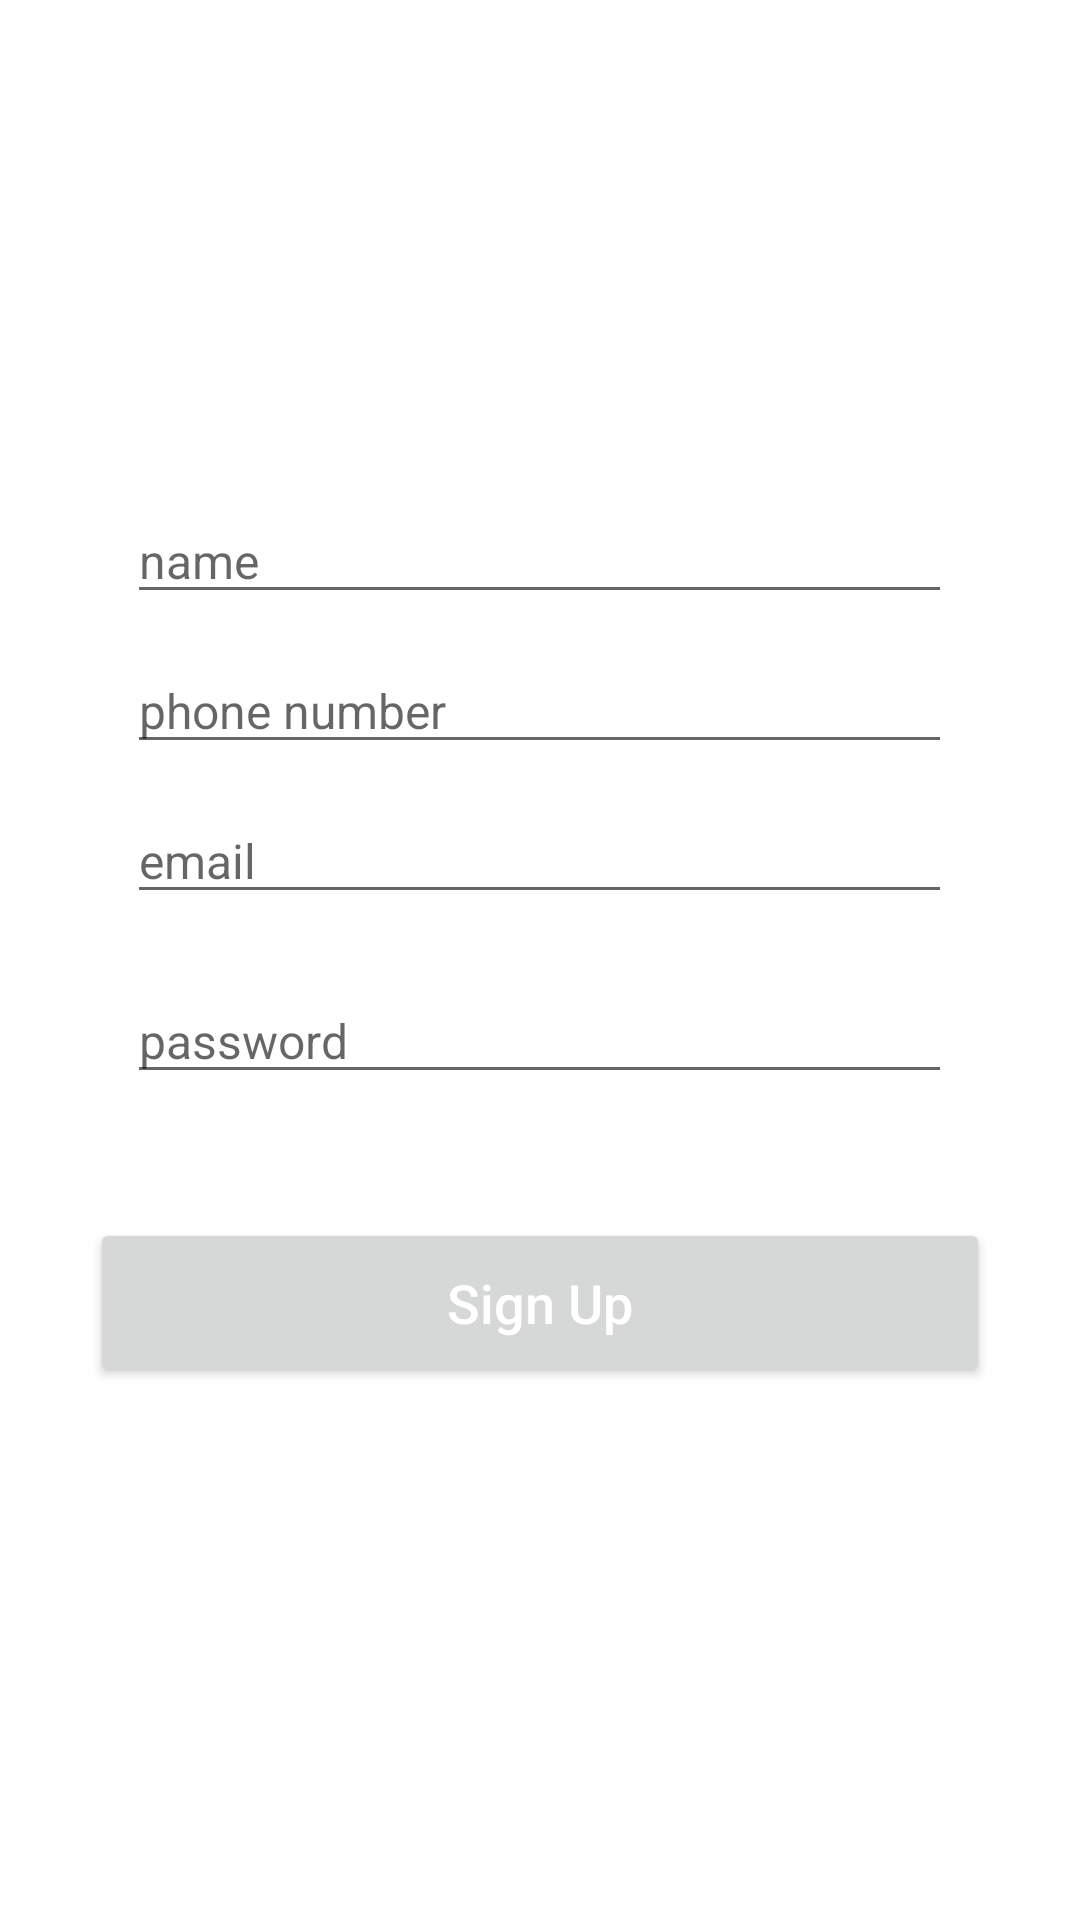

This screen was rendered from an Android layout file. Write that file and the resources it references.
<!-- AndroidManifest.xml: application theme AppTheme -->
<!-- res/layout/activity_sign_up.xml -->
<?xml version="1.0" encoding="utf-8"?>
<RelativeLayout xmlns:android="http://schemas.android.com/apk/res/android"
    xmlns:tools="http://schemas.android.com/tools"
    android:layout_width="match_parent"
    android:layout_height="match_parent"
    android:background="#FFFFFF"
    tools:context="iot.ostapkmn.app.SignUpActivity">

    <RelativeLayout
        android:layout_width="match_parent"
        android:layout_height="wrap_content"
        android:orientation="vertical"
        android:padding="16dp">

        <Button
            android:id="@+id/btn_sign_up"
            android:layout_width="300dp"
            android:layout_height="wrap_content"
            android:layout_centerHorizontal="true"
            android:layout_marginTop="390dp"
            android:padding="16dp"
            android:text="@string/sign_up"
            android:textAllCaps="false"
            android:textColor="@android:color/white"
            android:textSize="18sp" />

        <EditText
            android:id="@+id/sign_up_phone_number"
            android:layout_width="275dp"
            android:layout_height="wrap_content"
            android:layout_centerHorizontal="true"
            android:layout_marginTop="200dp"
            android:hint="@string/phone_number"
            android:inputType="phone"
            android:textSize="16sp" />

        <EditText
            android:id="@+id/sign_up_email"
            android:layout_width="275dp"
            android:layout_height="wrap_content"
            android:layout_centerHorizontal="true"
            android:layout_marginTop="250dp"
            android:hint="@string/email"
            android:inputType="textEmailAddress"
            android:textSize="16sp" />

        <EditText
            android:id="@+id/sign_up_password"
            android:layout_width="275dp"
            android:layout_height="wrap_content"
            android:layout_centerHorizontal="true"
            android:layout_marginTop="310dp"
            android:hint="@string/password"
            android:inputType="textPassword"
            android:textSize="16sp" />

        <EditText
            android:id="@+id/sign_up_name"
            android:layout_width="275dp"
            android:layout_height="wrap_content"
            android:layout_centerHorizontal="true"
            android:layout_marginTop="150dp"
            android:hint="@string/name"
            android:inputType="text"
            android:textSize="16sp" />
    </RelativeLayout>

</RelativeLayout>
<!-- resources referenced by this layout -->
<resources>
  <string name="email">email</string>
  <string name="name">name</string>
  <string name="password">password</string>
  <string name="phone_number">phone number</string>
  <string name="sign_up">Sign Up</string>
  <style name="AppTheme" parent="Theme.MaterialComponents.Light.NoActionBar">
          
          <item name="colorPrimary">@color/colorPrimary</item>
          <item name="colorPrimaryDark">@color/colorPrimaryDark</item>
          <item name="colorAccent">@color/colorAccent</item>
      </style>
  <color name="colorPrimary">#F4511E</color>
  <color name="colorPrimaryDark">#D84315</color>
  <color name="colorAccent">#FFD600</color>
</resources>
